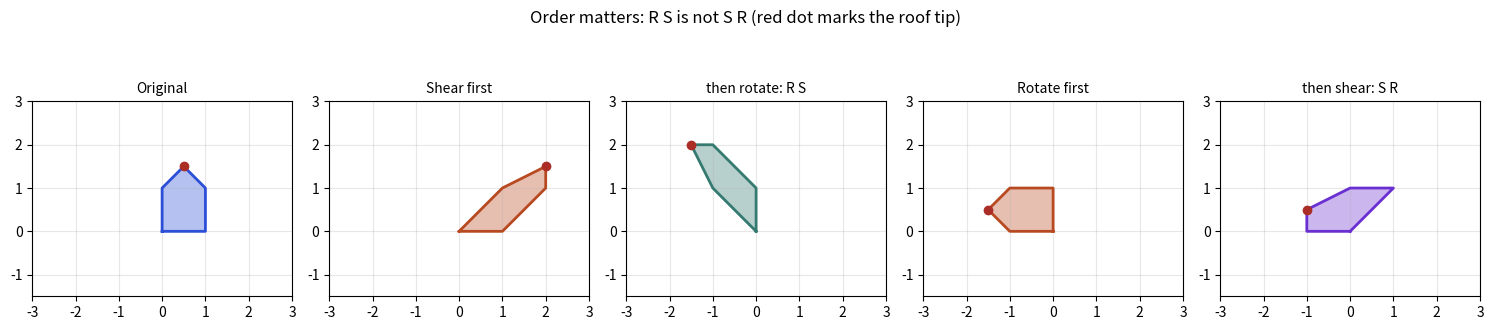

This figure's Python source:
import numpy as np
import matplotlib
matplotlib.use("Agg")
import matplotlib.pyplot as plt

BLUE, ORANGE, TEAL, RED, PURPLE = "#2b4fd6", "#b84a22", "#357a70", "#aa2d26", "#6a2fd0"
R = np.array([[0, -1], [1, 0.0]])      # rotate 90 degrees
S = np.array([[1, 1], [0, 1.0]])       # shear
F = np.array([[0, 0, 1, 1, 0.5, 0], [0, 1, 1, 0, -0.5, 0]])  # house-like arrow shape
house = np.array([[0, 1, 1, 0.5, 0, 0], [0, 0, 1, 1.5, 1, 0]], float)
steps = [("Original", np.eye(2)), ("Shear first", S), ("then rotate: R S", R @ S),
         ("Rotate first", R), ("then shear: S R", S @ R)]
fig, axes = plt.subplots(1, 5, figsize=(15, 3.6))
cols = [BLUE, ORANGE, TEAL, ORANGE, PURPLE]
for ax, (name, M), c in zip(axes, steps, cols):
    p = M @ house
    ax.fill(p[0], p[1], color=c, alpha=0.35)
    ax.plot(p[0], p[1], color=c, lw=2)
    ax.plot(*(M @ [0.5, 1.5]), "o", color=RED, ms=6)
    ax.set_xlim(-3, 3); ax.set_ylim(-1.5, 3); ax.set_aspect("equal"); ax.grid(alpha=0.3)
    ax.set_title(name, fontsize=10)
fig.suptitle("Order matters: R S is not S R (red dot marks the roof tip)", fontsize=12)
fig.tight_layout()
fig.savefig("ch06_compose.png", dpi=110)
